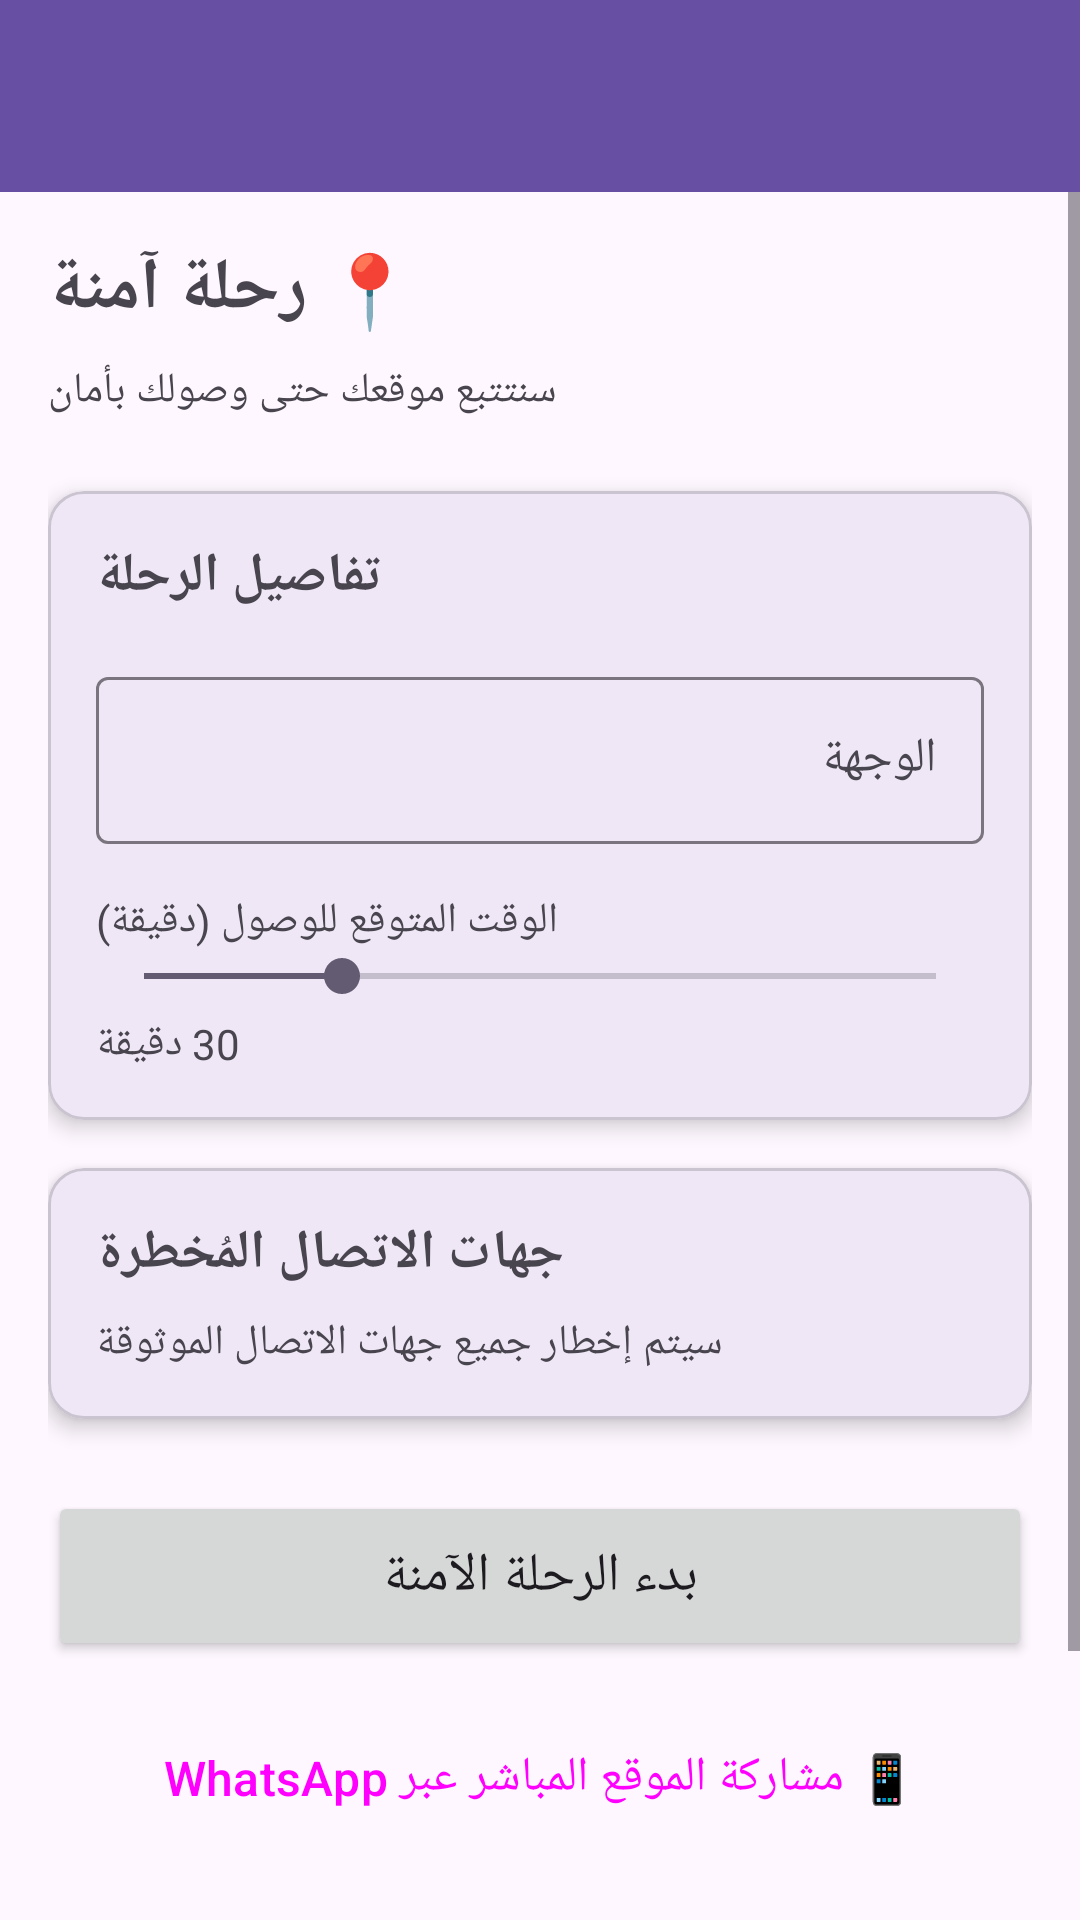

Here is an Android app screen rendered from its layout file. Give the layout XML and the strings, colors and styles it references.
<!-- AndroidManifest.xml: application theme Theme.Background_vol_up_down_app -->
<!-- res/layout/activity_safe_journey.xml -->
<?xml version="1.0" encoding="utf-8"?>
<LinearLayout xmlns:android="http://schemas.android.com/apk/res/android"
    xmlns:app="http://schemas.android.com/apk/res-auto"
    android:layout_width="match_parent"
    android:layout_height="match_parent"
    android:orientation="vertical">

    
    <com.google.android.material.appbar.MaterialToolbar
        android:id="@+id/toolbar"
        android:layout_width="match_parent"
        android:layout_height="?attr/actionBarSize"
        android:background="?attr/colorPrimary"
        android:elevation="4dp"
        app:title="رحلة آمنة"
        app:titleTextColor="@android:color/white"
        app:navigationIcon="@drawable/ic_launcher_foreground" />

    <ScrollView
        android:layout_width="match_parent"
        android:layout_height="match_parent">

        <LinearLayout
            android:layout_width="match_parent"
            android:layout_height="wrap_content"
            android:orientation="vertical"
            android:padding="16dp">

            <TextView
                android:layout_width="wrap_content"
                android:layout_height="wrap_content"
                android:text="📍 رحلة آمنة"
                android:textSize="24sp"
                android:textStyle="bold" />

            <TextView
                android:layout_width="wrap_content"
                android:layout_height="wrap_content"
                android:text="سنتتبع موقعك حتى وصولك بأمان"
                android:textSize="14sp"
                android:layout_marginTop="8dp" />

            <com.google.android.material.card.MaterialCardView
                android:layout_width="match_parent"
                android:layout_height="wrap_content"
                android:layout_marginTop="24dp"
                app:cardElevation="4dp"
                app:cardCornerRadius="12dp">

                <LinearLayout
                    android:layout_width="match_parent"
                    android:layout_height="wrap_content"
                    android:orientation="vertical"
                    android:padding="16dp">

                    <TextView
                        android:layout_width="wrap_content"
                        android:layout_height="wrap_content"
                        android:text="تفاصيل الرحلة"
                        android:textSize="18sp"
                        android:textStyle="bold" />

                    <com.google.android.material.textfield.TextInputLayout
                        android:layout_width="match_parent"
                        android:layout_height="wrap_content"
                        android:layout_marginTop="16dp"
                        android:hint="الوجهة">

                        <com.google.android.material.textfield.TextInputEditText
                            android:id="@+id/etDestination"
                            android:layout_width="match_parent"
                            android:layout_height="wrap_content" />

                    </com.google.android.material.textfield.TextInputLayout>

                    <TextView
                        android:layout_width="wrap_content"
                        android:layout_height="wrap_content"
                        android:text="الوقت المتوقع للوصول (دقيقة)"
                        android:layout_marginTop="16dp" />

                    <SeekBar
                        android:id="@+id/seekBarDuration"
                        android:layout_width="match_parent"
                        android:layout_height="wrap_content"
                        android:max="120"
                        android:progress="30" />

                    <TextView
                        android:id="@+id/tvDuration"
                        android:layout_width="wrap_content"
                        android:layout_height="wrap_content"
                        android:text="30 دقيقة"
                        android:textSize="14sp"
                        android:layout_marginTop="4dp" />

                </LinearLayout>

            </com.google.android.material.card.MaterialCardView>

            <com.google.android.material.card.MaterialCardView
                android:layout_width="match_parent"
                android:layout_height="wrap_content"
                android:layout_marginTop="16dp"
                app:cardElevation="4dp"
                app:cardCornerRadius="12dp">

                <LinearLayout
                    android:layout_width="match_parent"
                    android:layout_height="wrap_content"
                    android:orientation="vertical"
                    android:padding="16dp">

                    <TextView
                        android:layout_width="wrap_content"
                        android:layout_height="wrap_content"
                        android:text="جهات الاتصال المُخطرة"
                        android:textSize="18sp"
                        android:textStyle="bold" />

                    <TextView
                        android:id="@+id/tvContactsInfo"
                        android:layout_width="wrap_content"
                        android:layout_height="wrap_content"
                        android:text="سيتم إخطار جميع جهات الاتصال الموثوقة"
                        android:textSize="14sp"
                        android:layout_marginTop="8dp" />

                </LinearLayout>

            </com.google.android.material.card.MaterialCardView>

            <Button
                android:id="@+id/btnStartJourney"
                android:layout_width="match_parent"
                android:layout_height="wrap_content"
                android:text="بدء الرحلة الآمنة"
                android:textSize="18sp"
                android:padding="16dp"
                android:layout_marginTop="24dp" />

            <Button
                android:id="@+id/btnShareWhatsApp"
                android:layout_width="match_parent"
                android:layout_height="wrap_content"
                android:text="📱 مشاركة الموقع المباشر عبر WhatsApp"
                android:textSize="16sp"
                android:padding="16dp"
                android:layout_marginTop="12dp"
                style="@style/Widget.Material3.Button.OutlinedButton" />

            <Button
                android:id="@+id/btnOpenMaps"
                android:layout_width="match_parent"
                android:layout_height="wrap_content"
                android:text="🗺️ اختيار الوجهة من الخريطة"
                android:textSize="16sp"
                android:padding="16dp"
                android:layout_marginTop="8dp"
                style="@style/Widget.Material3.Button.TextButton" />

            <TextView
                android:layout_width="wrap_content"
                android:layout_height="wrap_content"
                android:text="سيتم:\n• تتبع موقعك كل 30 ثانية\n• إرسال تنبيه عند التوقف لفترة طويلة\n• إرسال تنبيه عند الانحراف عن المسار\n• إشعار عند الوصول بأمان"
                android:textSize="12sp"
                android:layout_marginTop="16dp" />

        </LinearLayout>

    </ScrollView>

</LinearLayout>
<!-- resources referenced by this layout -->
<resources>
  <style name="Theme.Background_vol_up_down_app" parent="Base.Theme.Background_vol_up_down_app" />
  <style name="Base.Theme.Background_vol_up_down_app" parent="Theme.Material3.DayNight.NoActionBar">
          
          
      </style>
</resources>
